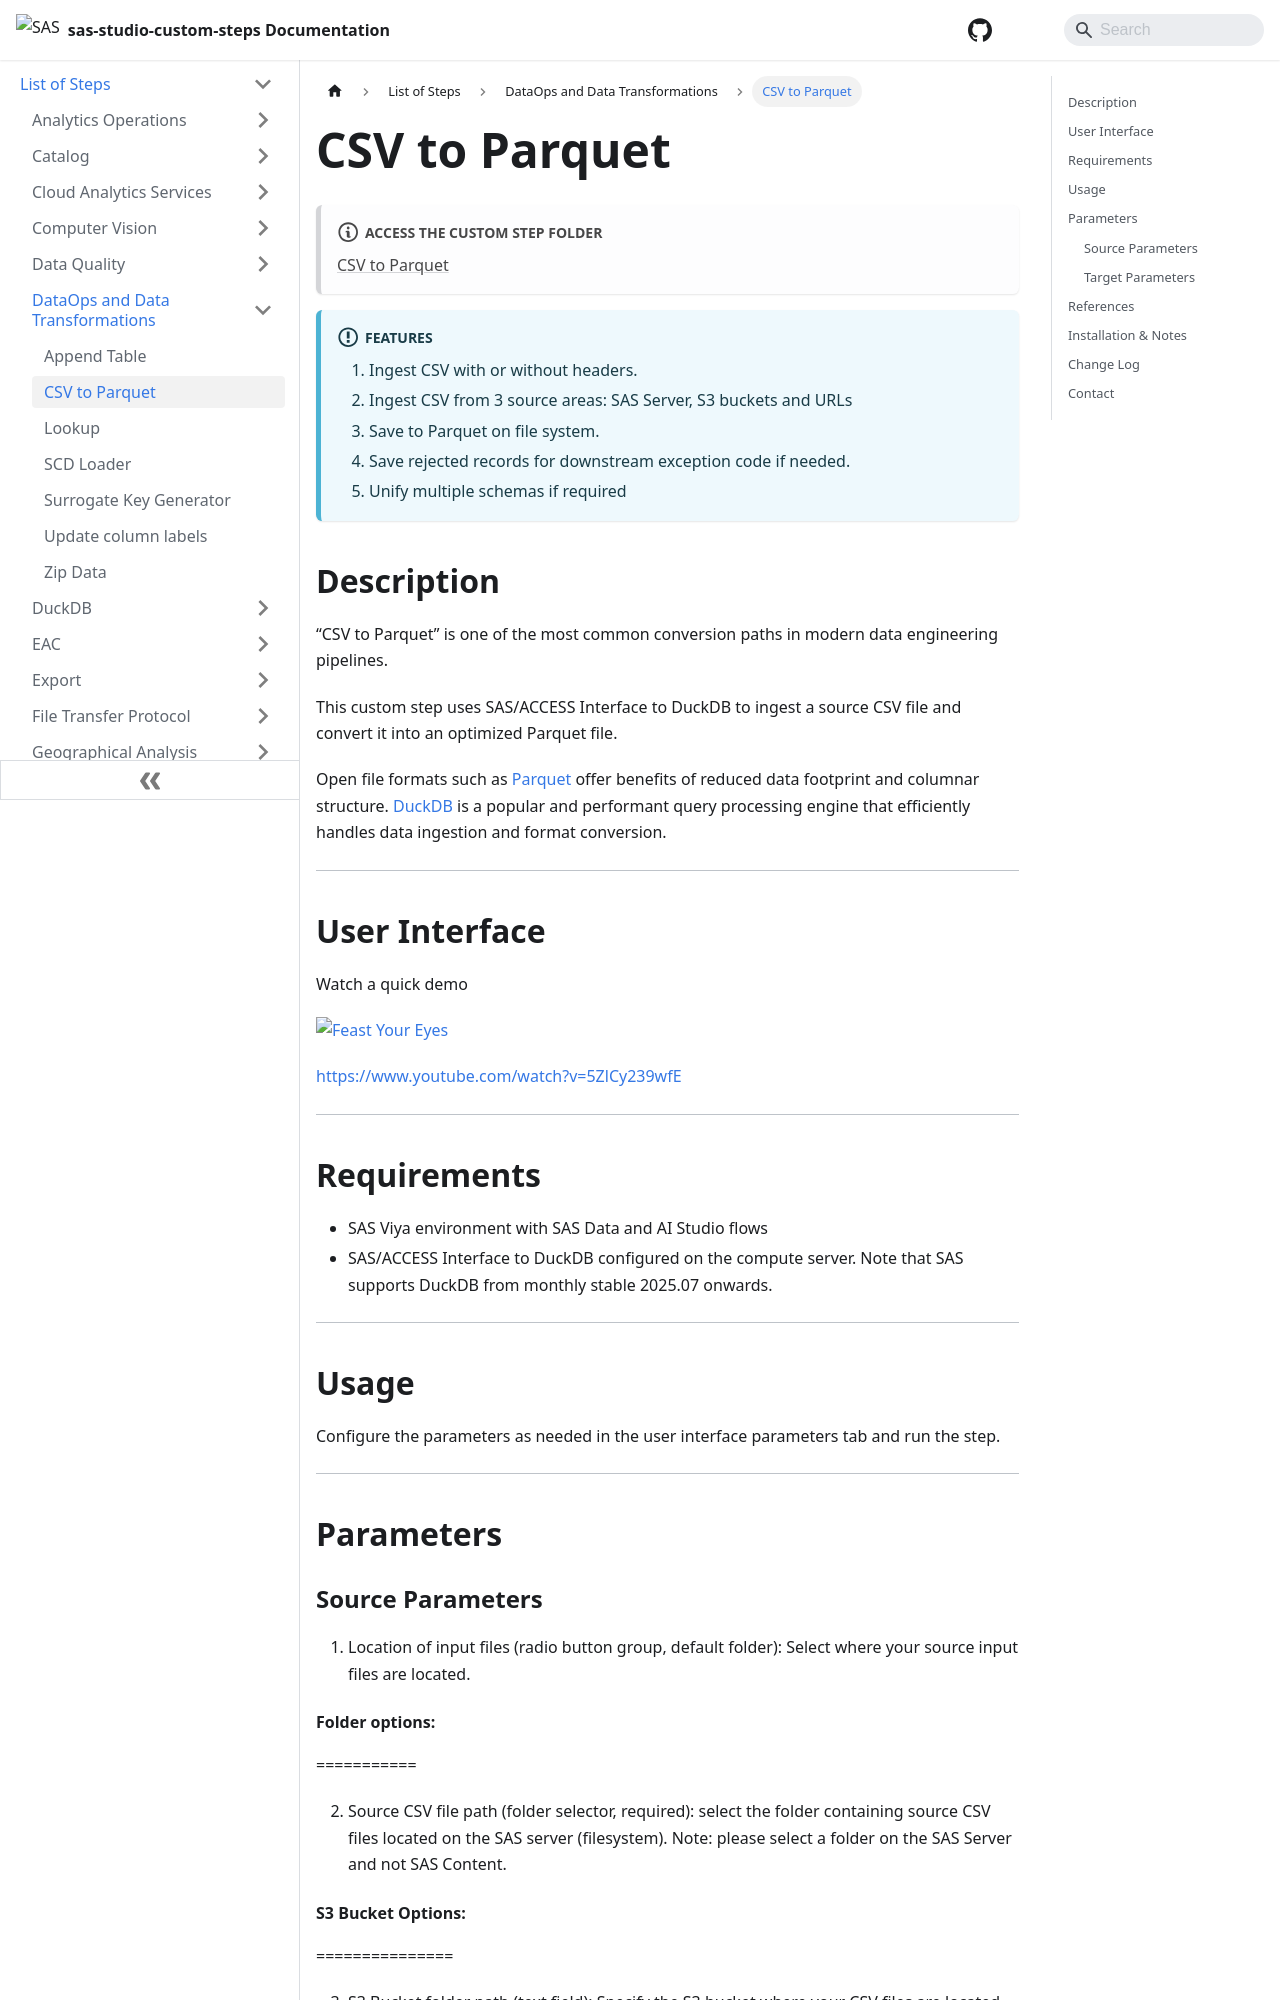

repository: sassoftware/sas-studio-custom-steps · page: List of Steps/DataOps and Data Transformations/CSV to Parquet/index.html · generator: docusaurus

# CSV to Parquet 

## Description

“CSV to Parquet” is one of the most common conversion paths in modern data engineering pipelines.

This custom step uses SAS/ACCESS Interface to DuckDB to ingest a source CSV file and convert it into an optimized Parquet file. 

Open file formats such as [Parquet](https://parquet.apache.org) offer benefits of reduced data footprint and columnar structure. [DuckDB](https://duckdb.org) is a popular and performant query processing engine that efficiently handles data ingestion and format conversion.

### Features
1. Ingest CSV with or without headers.
2. Ingest CSV from 3 source areas: SAS Server, S3 buckets and URLs
3. Save to Parquet on file system.
4. Save rejected records for downstream exception code if needed.
5. Unify multiple schemas if required


---
## User Interface

Watch a quick demo 

[![Feast Your Eyes](./img/duckdb-csv-to-parquet-holding-screenshot_1.png)](https://www.youtube.com/watch?v=5ZlCy239wfE)

https://www.youtube.com/watch?v=5ZlCy239wfE


---
## Requirements
- SAS Viya environment with SAS Data and AI Studio flows
- SAS/ACCESS Interface to DuckDB configured on the compute server. Note that SAS supports DuckDB from monthly stable 2025.07 onwards.
---
## Usage

Configure the parameters as needed in the user interface parameters tab and run the step.

---
## Parameters
### Source Parameters
1. Location of input files (radio button group, default folder): Select where your source input files are located.

#### Folder options:
===========

2. Source CSV file path (folder selector, required): select the folder containing source CSV files located on the SAS server (filesystem). Note: please select a folder on the SAS Server and not SAS Content.
